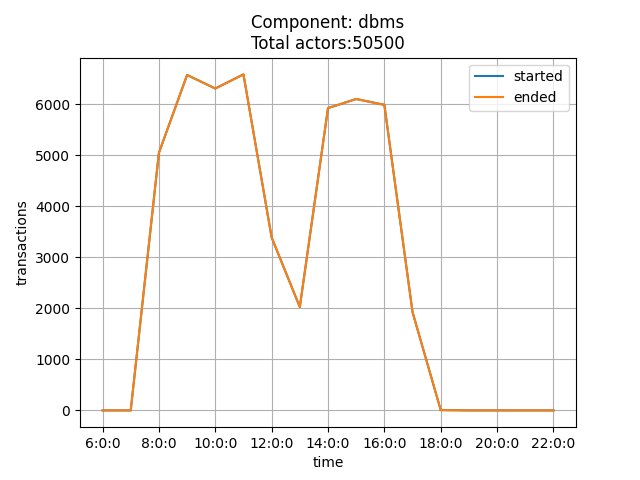

The file beside this chart, header and first rows:
time, started, ended
6:0:0, 0, 0
7:0:0, 0, 0
8:0:0, 5051, 5050
9:0:0, 6579, 6579
10:0:0, 6313, 6313
11:0:0, 6590, 6590
12:0:0, 3392, 3392
13:0:0, 2027, 2028
14:0:0, 5929, 5928
15:0:0, 6107, 6108
16:0:0, 5993, 5992
17:0:0, 1927, 1928
18:0:0, 6, 6
19:0:0, 0, 0
20:0:0, 0, 0
21:0:0, 0, 0
22:0:0, 0, 0
